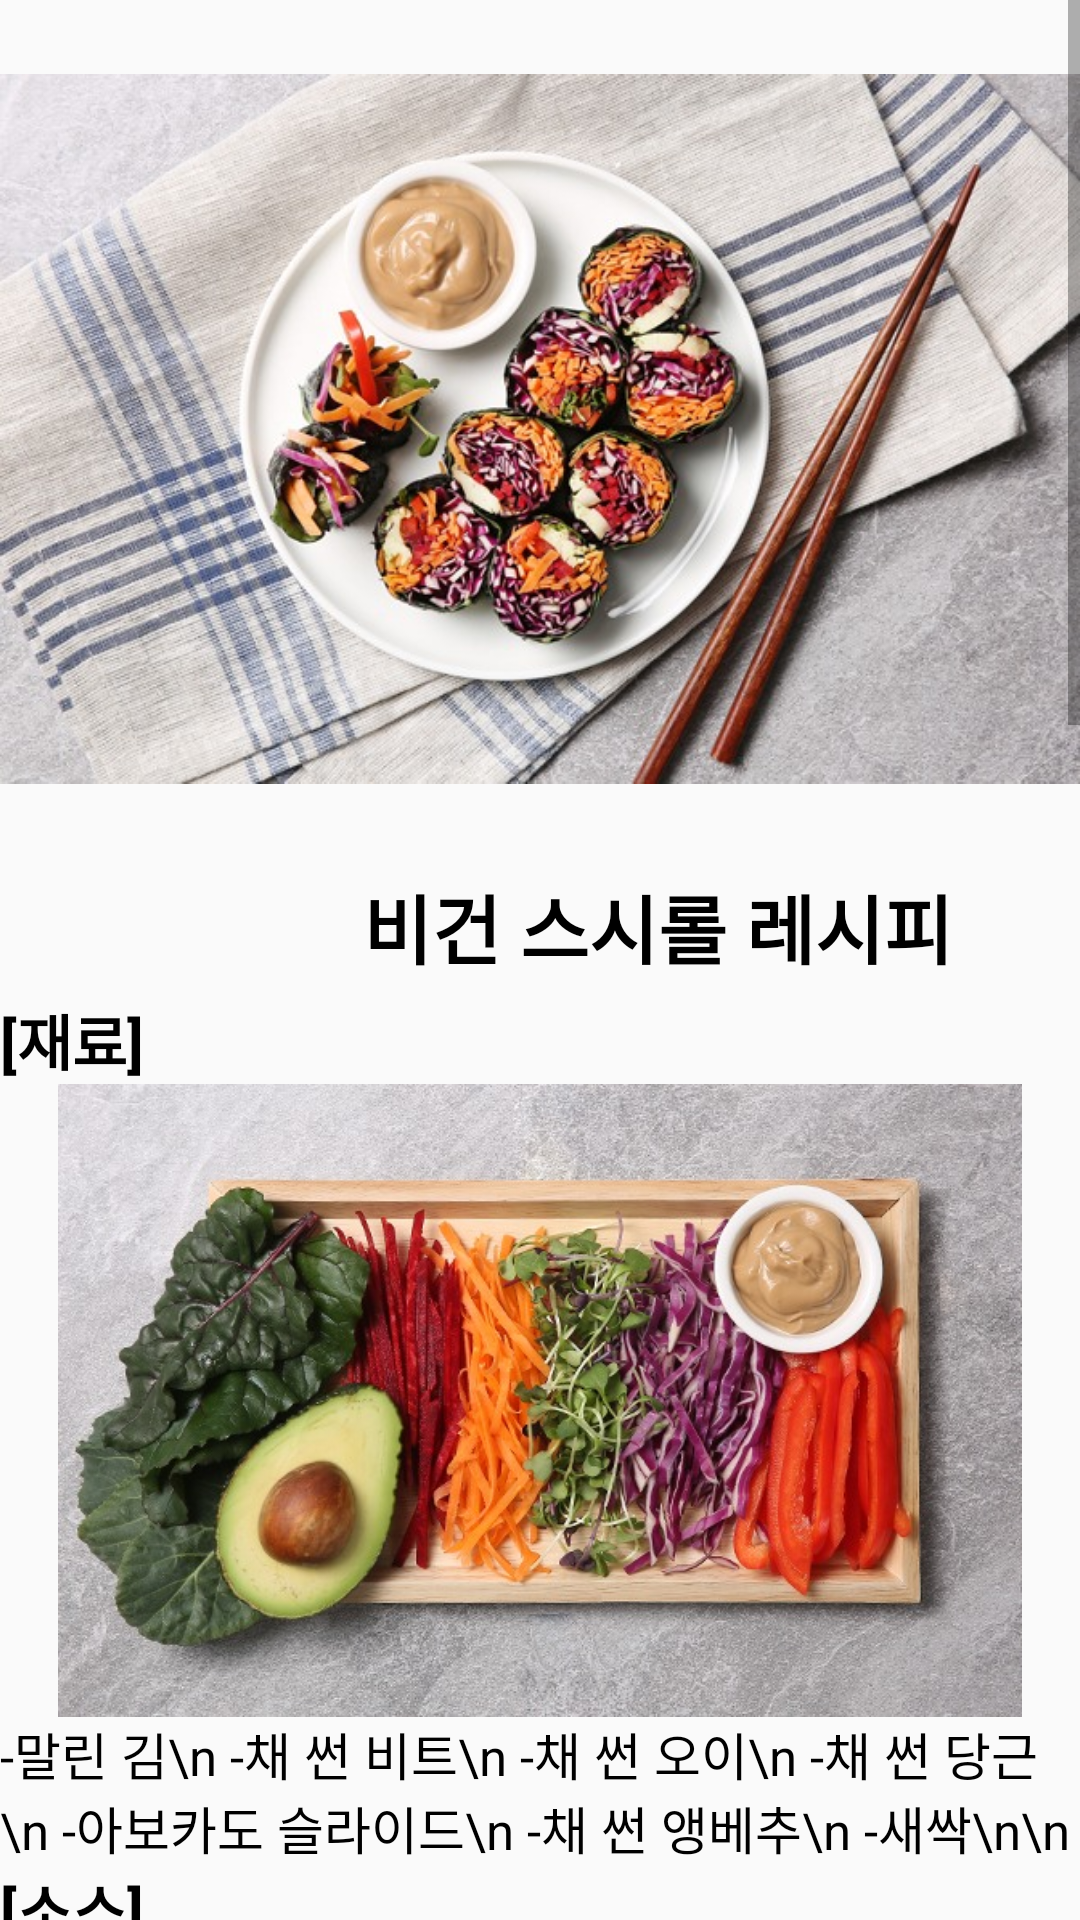

This screen was rendered from an Android layout file. Write that file and the resources it references.
<!-- AndroidManifest.xml: application theme Theme.Vgprogram -->
<!-- res/layout/activity_vege_recipe1.xml -->
<?xml version="1.0" encoding="utf-8"?>
<LinearLayout xmlns:android="http://schemas.android.com/apk/res/android"
    xmlns:app="http://schemas.android.com/apk/res-auto"
    xmlns:tools="http://schemas.android.com/tools"
    android:layout_width="match_parent"
    android:layout_height="match_parent"
    android:orientation="vertical"
    android:weightSum="1"
    >


    <ScrollView
        android:layout_width="match_parent"
        android:layout_height="match_parent">

        <LinearLayout
            android:layout_width="match_parent"
            android:layout_height="wrap_content"
            android:orientation="vertical" >

            <ImageView
                android:id="@+id/imageView3"
                android:layout_width="match_parent"
                android:layout_height="286dp"
                app:srcCompat="@drawable/vgr1" />

            <TextView
                android:id="@+id/rgr_title"
                android:layout_width="350dp"
                android:layout_height="46dp"
                android:gravity="center"
                android:text="              비건 스시롤 레시피"
                android:textAlignment="center"
                android:textColor="@color/black"
                android:textSize="25dp"
                android:textStyle="bold" />

            <TextView
                android:id="@+id/rgv_material"
                android:layout_width="match_parent"
                android:layout_height="wrap_content"
                android:text="[재료]"
                android:textColor="@color/black"
                android:textSize="20dp"
                android:textStyle="bold" />

            <ImageView
                android:id="@+id/imageView2"
                android:layout_width="match_parent"
                android:layout_height="211dp"
                app:srcCompat="@drawable/rgv_material" />

            <TextView
                android:id="@+id/rgv_material_content"
                android:layout_width="match_parent"
                android:layout_height="wrap_content"
                android:text="-말린 김\n -채 썬 비트\n -채 썬 오이\n -채 썬 당근\n -아보카도 슬라이드\n -채 썬 앵베추\n -새싹\n\n"
                android:textColor="@color/black"
                android:textSize="17dp" />

            <TextView
                android:id="@+id/rgv_sauce"
                android:layout_width="match_parent"
                android:layout_height="wrap_content"
                android:text="[소스]"
                android:textColor="@color/black"
                android:textSize="20dp"
                android:textStyle="bold" />

            <TextView
                android:id="@+id/rgv_sauce_content"
                android:layout_width="match_parent"
                android:layout_height="wrap_content"
                android:text="-레몬즙 -----> 한 컵\n -유기농미소 -----> 1 테이블스푼\n -아가베 -----> 1 테이블스푼\n -참기름 -----> 1 테이블스푼\n -카이엔 페퍼 -----> 1 테이블스푼 -물 -----> 1/4컵\n\n"
                android:textColor="@color/black"
                android:textSize="17dp" />

            <TextView
                android:id="@+id/rgv_recipe"
                android:layout_width="match_parent"
                android:layout_height="wrap_content"
                android:text="[조리법]"
                android:textColor="@color/black"
                android:textSize="20dp"
                android:textStyle="bold" />

            <ImageView
                android:id="@+id/imageView5"
                android:layout_width="396dp"
                android:layout_height="246dp"
                app:srcCompat="@drawable/vgr1recipe" />

            <TextView
                android:id="@+id/rgv_recipe_content"
                android:layout_width="match_parent"
                android:layout_height="wrap_content"
                android:text="1. 김 한 장을 도마 위에 올리고, 위에 채 썬 채소들을 얹어서 단단히 말아줍니다. \n 2. 한 입 베어먹을 수 있는 크기로 잘라줍니다.\n\n"
                android:textColor="@color/black"
                android:textSize="17dp" />

            <TextView
                android:id="@+id/vgr_comment"
                android:layout_width="match_parent"
                android:layout_height="wrap_content"
                android:text="댓글" />


            <LinearLayout
                android:layout_width="match_parent"
                android:layout_height="80dp"
                android:orientation="horizontal"
                android:weightSum="1">

                <EditText
                    android:id="@+id/EditText_chat"
                    android:layout_width="0dp"
                    android:layout_height="match_parent"
                    android:layout_weight="1" />

                <Button
                    android:id="@+id/Button_send"
                    android:layout_width="80dp"
                    android:layout_height="match_parent"
                    android:text="SEND" />
            </LinearLayout>

            <RelativeLayout
                android:layout_width="match_parent"
                android:layout_height="match_parent">

                <androidx.recyclerview.widget.RecyclerView
                    android:id="@+id/my_recycler_view"
                    android:layout_width="match_parent"
                    android:layout_height="495dp"
                    android:layout_weight="1"
                    android:scrollbars="vertical">

                </androidx.recyclerview.widget.RecyclerView>
            </RelativeLayout>

        </LinearLayout>
    </ScrollView>


</LinearLayout>
<!-- resources referenced by this layout -->
<resources>
  <color name="black">#FF000000</color>
  <!-- drawable rgv_material: png bitmap (drawable, 605427 bytes) -->
  <!-- drawable vgr1: png bitmap (drawable, 600344 bytes) -->
  <!-- drawable vgr1recipe: png bitmap (drawable, 504195 bytes) -->
  <style name="Theme.Vgprogram" parent="Theme.AppCompat.Light.NoActionBar">
  
          
          <item name="colorPrimary">#0E797A</item>
          <item name="colorPrimaryVariant">#0E797A</item>
          <item name="colorOnPrimary">@color/textc</item>
          
          <item name="colorSecondary">@color/teal_200</item>
          <item name="colorSecondaryVariant">@color/teal_700</item>
          <item name="colorOnSecondary">@color/black</item>
          
          <item name="android:statusBarColor" tools:targetApi="l">?attr/colorPrimaryVariant</item>
  
          
      </style>
  <color name="textc">#F7F0ED</color>
  <color name="teal_200">#FF03DAC5</color>
  <color name="teal_700">#FF018786</color>
</resources>
